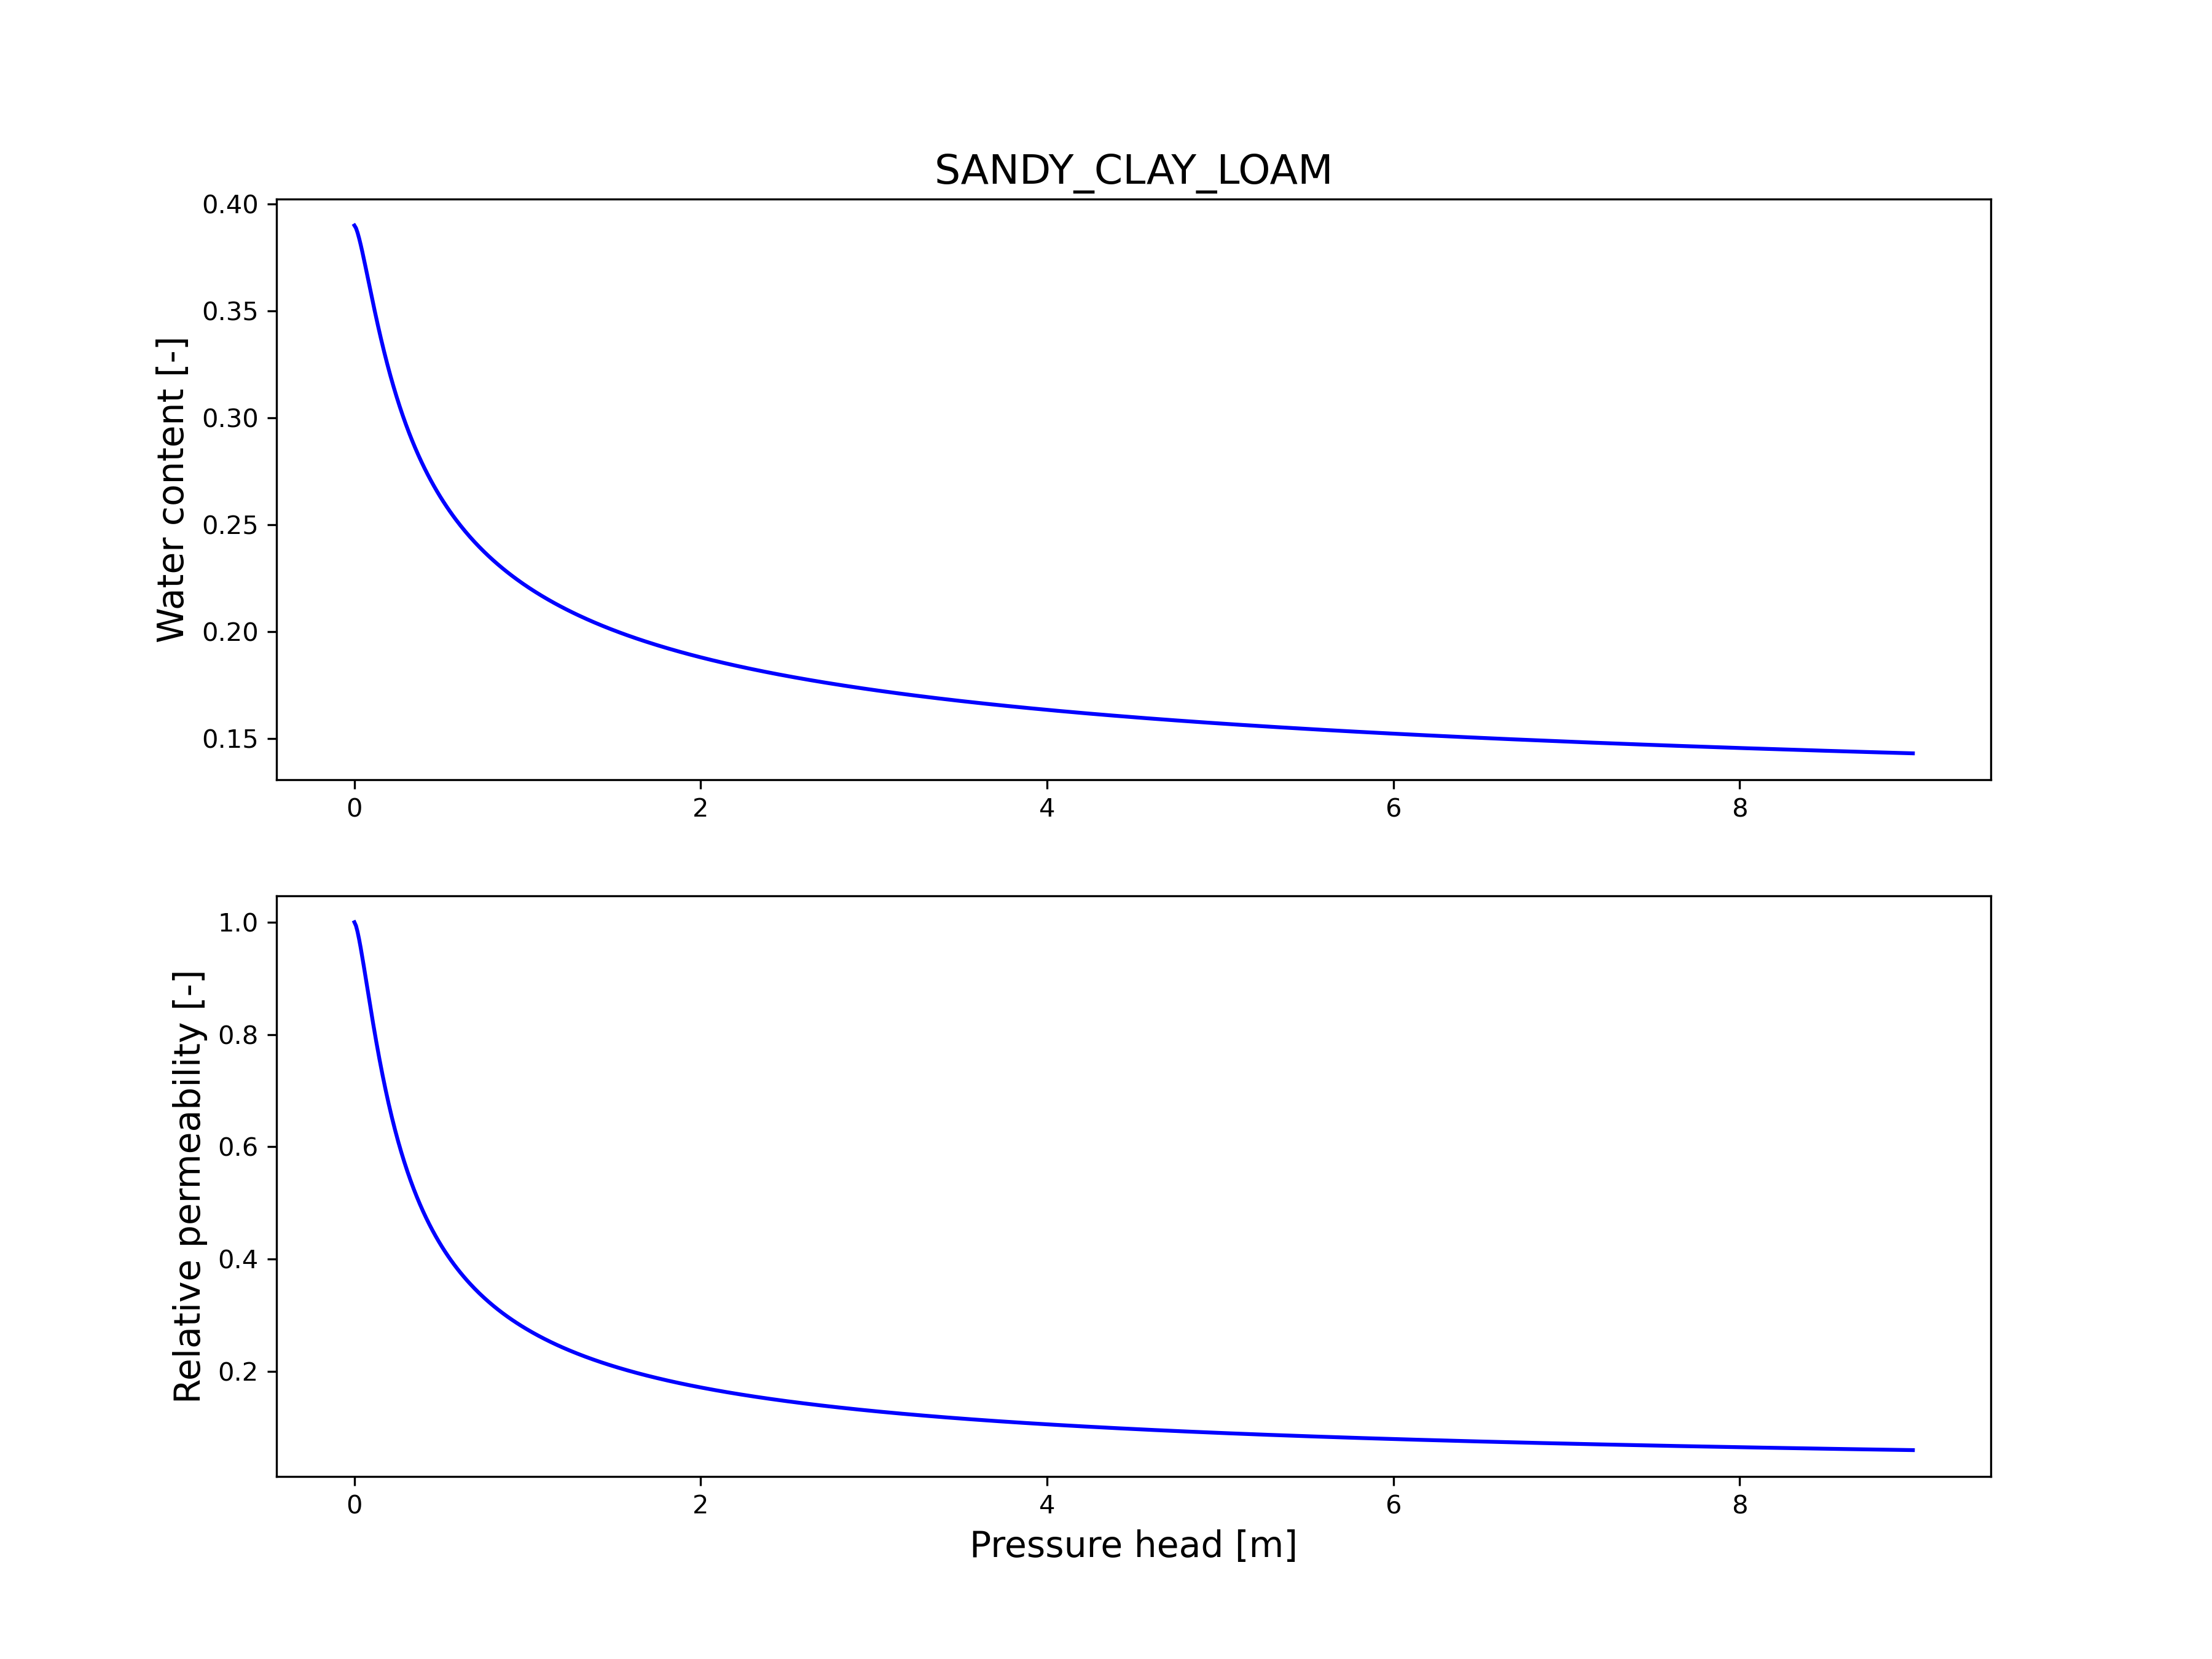

The table this chart was drawn from, first rows:
h[m], water_content[-], rel_perm[-]
0.000000, 0.39, 1
0.009009, 0.3888, 0.9938
0.01802, 0.3867, 0.9831
0.02703, 0.384, 0.9698
0.03604, 0.3811, 0.9548
0.04505, 0.3779, 0.9388
0.05405, 0.3745, 0.922
0.06306, 0.3711, 0.9049
0.07207, 0.3675, 0.8876
0.08108, 0.364, 0.8703
0.09009, 0.3605, 0.8531
0.0991, 0.357, 0.8361
0.1081, 0.3535, 0.8195
0.1171, 0.3501, 0.8032
0.1261, 0.3467, 0.7873
0.1351, 0.3434, 0.7719
0.1441, 0.3402, 0.7568
0.1532, 0.3371, 0.7423
0.1622, 0.334, 0.7281
0.1712, 0.3311, 0.7145
0.1802, 0.3282, 0.7012
0.1892, 0.3253, 0.6884
0.1982, 0.3226, 0.676
0.2072, 0.3199, 0.6641
0.2162, 0.3173, 0.6525
0.2252, 0.3148, 0.6413
0.2342, 0.3123, 0.6305
0.2432, 0.31, 0.62
0.2523, 0.3076, 0.6099
0.2613, 0.3054, 0.6001
0.2703, 0.3032, 0.5907
0.2793, 0.3011, 0.5815
0.2883, 0.299, 0.5726
0.2973, 0.2969, 0.564
0.3063, 0.295, 0.5557
0.3153, 0.2931, 0.5476
0.3243, 0.2912, 0.5398
0.3333, 0.2894, 0.5322
0.3423, 0.2876, 0.5249
0.3514, 0.2859, 0.5177
0.3604, 0.2842, 0.5108
0.3694, 0.2825, 0.504
0.3784, 0.2809, 0.4975
0.3874, 0.2794, 0.4911
0.3964, 0.2778, 0.485
0.4054, 0.2763, 0.4789
0.4144, 0.2749, 0.4731
0.4234, 0.2735, 0.4674
0.4324, 0.2721, 0.4619
0.4414, 0.2707, 0.4565
0.4505, 0.2694, 0.4512
0.4595, 0.2681, 0.4461
0.4685, 0.2668, 0.4411
0.4775, 0.2656, 0.4362
0.4865, 0.2643, 0.4315
0.4955, 0.2631, 0.4268
0.5045, 0.262, 0.4223
0.5135, 0.2608, 0.4179
0.5225, 0.2597, 0.4136
0.5315, 0.2586, 0.4094
... 940 more rows
